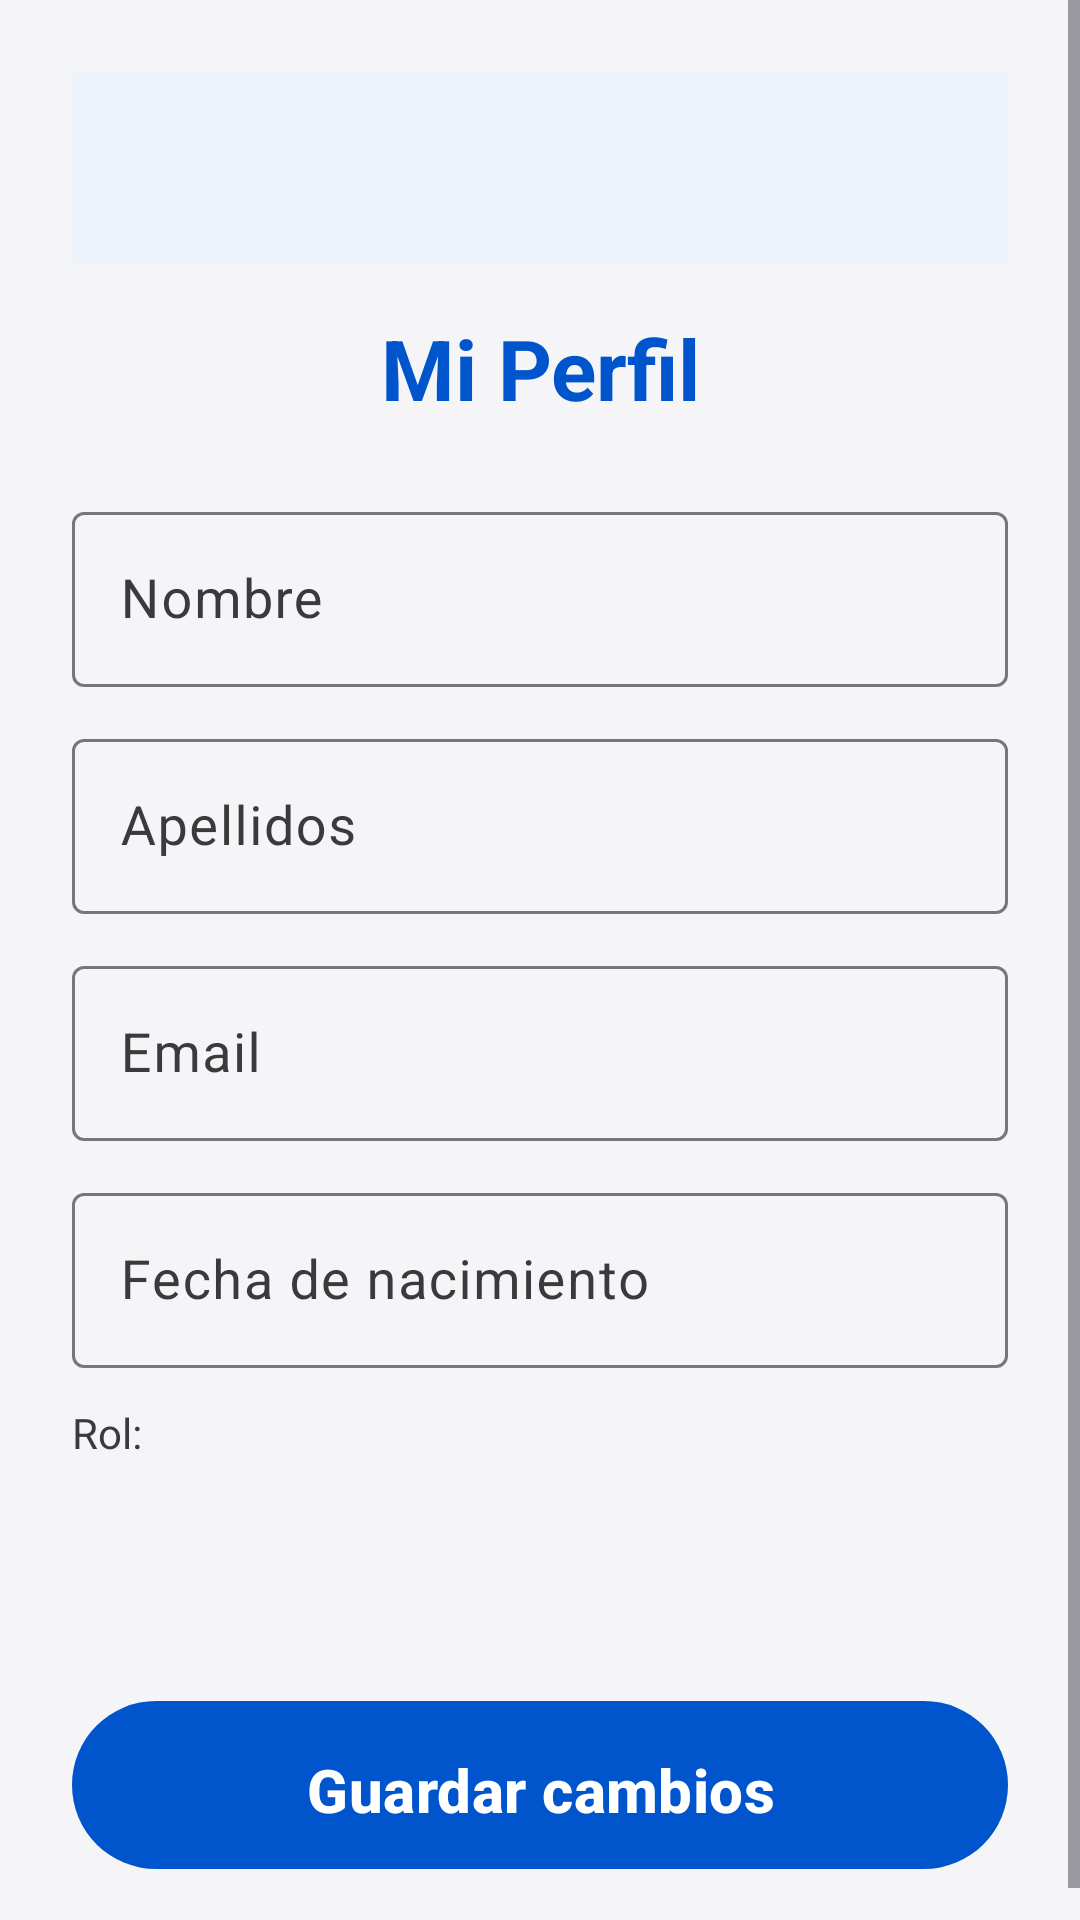

This screen was rendered from an Android layout file. Write that file and the resources it references.
<!-- AndroidManifest.xml: application theme Theme.MiAplicacion.Anim -->
<!-- res/layout/activity_perfil.xml -->
<?xml version="1.0" encoding="utf-8"?>
<ScrollView xmlns:android="http://schemas.android.com/apk/res/android"
    xmlns:app="http://schemas.android.com/apk/res-auto"
    xmlns:tools="http://schemas.android.com/tools"
    android:layout_width="match_parent"
    android:layout_height="match_parent"
    android:background="@color/background"
    android:fillViewport="true"
    tools:context=".PerfilActivity">

    <androidx.constraintlayout.widget.ConstraintLayout
        android:id="@+id/textArea"
        android:layout_width="match_parent"
        android:layout_height="wrap_content"
        android:padding="24dp">

        <com.google.android.material.appbar.MaterialToolbar
            android:id="@+id/toolbar"
            android:layout_width="0dp"
            android:layout_height="?attr/actionBarSize"
            android:background="?attr/colorSurface"
            android:elevation="2dp"
            app:layout_constraintEnd_toEndOf="parent"
            app:layout_constraintStart_toStartOf="parent"
            app:layout_constraintTop_toTopOf="parent" />

        <TextView
            android:id="@+id/tituloPerfil"
            android:layout_width="0dp"
            android:layout_height="wrap_content"
            android:layout_marginTop="16dp"
            android:fontFamily="sans-serif"
            android:gravity="center"
            android:text="Mi Perfil"
            android:textColor="@color/primary"
            android:textSize="28sp"
            android:textStyle="bold"
            app:layout_constraintEnd_toEndOf="parent"
            app:layout_constraintStart_toStartOf="parent"
            app:layout_constraintTop_toBottomOf="@+id/toolbar" />

        <com.google.android.material.textfield.TextInputLayout
            android:id="@+id/layoutNombre"
            android:layout_width="0dp"
            android:layout_height="wrap_content"
            android:layout_marginTop="24dp"
            android:hint="Nombre"
            app:endIconMode="none"
            app:layout_constraintEnd_toEndOf="parent"
            app:layout_constraintStart_toStartOf="parent"
            app:layout_constraintTop_toBottomOf="@+id/tituloPerfil">

            <com.google.android.material.textfield.TextInputEditText
                android:id="@+id/txtNombre"
                android:layout_width="match_parent"
                android:layout_height="wrap_content"
                android:autofillHints="name"
                android:contentDescription="Nombre"
                android:fontFamily="sans-serif"
                android:inputType="textPersonName"
                android:textSize="18sp" />
        </com.google.android.material.textfield.TextInputLayout>

        <com.google.android.material.textfield.TextInputLayout
            android:id="@+id/layoutApellidos"
            android:layout_width="0dp"
            android:layout_height="wrap_content"
            android:layout_marginTop="12dp"
            android:hint="Apellidos"
            app:endIconMode="none"
            app:layout_constraintEnd_toEndOf="parent"
            app:layout_constraintStart_toStartOf="parent"
            app:layout_constraintTop_toBottomOf="@+id/layoutNombre">

            <com.google.android.material.textfield.TextInputEditText
                android:id="@+id/txtApellidos"
                android:layout_width="match_parent"
                android:layout_height="wrap_content"
                android:autofillHints="familyName"
                android:contentDescription="Apellidos"
                android:fontFamily="sans-serif"
                android:inputType="textPersonName"
                android:textSize="18sp" />
        </com.google.android.material.textfield.TextInputLayout>

        <com.google.android.material.textfield.TextInputLayout
            android:id="@+id/layoutEmail"
            android:layout_width="0dp"
            android:layout_height="wrap_content"
            android:layout_marginTop="12dp"
            android:hint="Email"
            app:endIconMode="none"
            app:layout_constraintEnd_toEndOf="parent"
            app:layout_constraintStart_toStartOf="parent"
            app:layout_constraintTop_toBottomOf="@+id/layoutApellidos">

            <com.google.android.material.textfield.TextInputEditText
                android:id="@+id/txtEmail"
                android:layout_width="match_parent"
                android:layout_height="wrap_content"
                android:autofillHints="emailAddress"
                android:contentDescription="Correo electrónico"
                android:fontFamily="sans-serif"
                android:inputType="textEmailAddress"
                android:textSize="18sp" />
        </com.google.android.material.textfield.TextInputLayout>

        <com.google.android.material.textfield.TextInputLayout
            android:id="@+id/layoutFecha"
            android:layout_width="0dp"
            android:layout_height="wrap_content"
            android:layout_marginTop="12dp"
            android:hint="Fecha de nacimiento"
            app:endIconMode="none"
            app:layout_constraintEnd_toEndOf="parent"
            app:layout_constraintStart_toStartOf="parent"
            app:layout_constraintTop_toBottomOf="@+id/layoutEmail">

            <com.google.android.material.textfield.TextInputEditText
                android:id="@+id/txtFechaNacimiento"
                android:layout_width="match_parent"
                android:layout_height="wrap_content"
                android:autofillHints="birthDateFull"
                android:contentDescription="Fecha de nacimiento"
                android:fontFamily="sans-serif"
                android:inputType="date"
                android:textSize="18sp" />
        </com.google.android.material.textfield.TextInputLayout>

        <TextView
            android:id="@+id/lblRol"
            android:layout_width="0dp"
            android:layout_height="wrap_content"
            android:layout_marginTop="12dp"
            android:text="Rol:"
            android:textColor="@color/on_surface_variant"
            android:textSize="14sp"
            app:layout_constraintEnd_toEndOf="parent"
            app:layout_constraintStart_toStartOf="parent"
            app:layout_constraintTop_toBottomOf="@+id/layoutFecha" />

        <Spinner
            android:id="@+id/spinnerRol"
            android:layout_width="0dp"
            android:layout_height="48dp"
            android:layout_marginTop="4dp"
            android:background="@drawable/bg_spinner"
            android:contentDescription="Selecciona tu rol"
            android:paddingHorizontal="12dp"
            android:textSize="16sp"
            app:layout_constraintEnd_toEndOf="parent"
            app:layout_constraintStart_toStartOf="parent"
            app:layout_constraintTop_toBottomOf="@+id/lblRol" />

        <Button
            android:id="@+id/btnGuardar"
            style="@style/AccesibleButton"
            android:layout_width="0dp"
            android:layout_height="64dp"
            android:layout_marginTop="24dp"
            android:contentDescription="Guardar cambios"
            android:text="Guardar cambios"
            app:layout_constraintEnd_toEndOf="parent"
            app:layout_constraintStart_toStartOf="parent"
            app:layout_constraintTop_toBottomOf="@+id/spinnerRol" />

    </androidx.constraintlayout.widget.ConstraintLayout>
</ScrollView>
<!-- resources referenced by this layout -->
<resources>
  <color name="background">#F5F5F7</color>
  <color name="on_surface_variant">#3A3A3C</color>
  <color name="primary">#0055CC</color>
  <style name="AccesibleButton">
          <item name="android:minHeight">64dp</item>
          <item name="android:minWidth">240dp</item>
          <item name="android:textSize">20sp</item>
          <item name="android:textStyle">bold</item>
          <item name="android:padding">16dp</item>
          <item name="android:textAllCaps">false</item>
      </style>
  <style name="Theme.MiAplicacion.Anim" parent="Theme.MiAplicacion">
          <item name="android:activityOpenEnterAnimation">@anim/slide_in_right</item>
          <item name="android:activityOpenExitAnimation">@anim/slide_out_left</item>
          <item name="android:activityCloseEnterAnimation">@anim/slide_in_left</item>
          <item name="android:activityCloseExitAnimation">@anim/slide_out_right</item>
      </style>
  <style name="Theme.MiAplicacion" parent="Base.Theme.MiAplicacion" />
  <color name="on_primary">#FFFFFF</color>
  <color name="primary_dark">#003D99</color>
  <color name="secondary">#1E8E3E</color>
  <color name="on_secondary">#FFFFFF</color>
  <color name="surface">#FFFFFF</color>
  <color name="on_surface">#000000</color>
  <color name="error">#D92D20</color>
  <color name="on_error">#FFFFFF</color>
  <style name="TextAppearance.HeadlineLarge" parent="TextAppearance.Material3.HeadlineLarge">
          <item name="android:fontFamily">sans-serif</item>
          <item name="android:textSize">36sp</item>
          <item name="android:textStyle">bold</item>
          <item name="android:letterSpacing">0</item>
          <item name="android:lineSpacingExtra">6dp</item>
      </style>
  <style name="TextAppearance.HeadlineMedium" parent="TextAppearance.Material3.HeadlineMedium">
          <item name="android:fontFamily">sans-serif</item>
          <item name="android:textSize">30sp</item>
          <item name="android:textStyle">bold</item>
          <item name="android:lineSpacingExtra">6dp</item>
      </style>
  <style name="TextAppearance.TitleMedium" parent="TextAppearance.Material3.TitleMedium">
          <item name="android:fontFamily">sans-serif</item>
          <item name="android:textSize">22sp</item>
          <item name="android:fontWeight">700</item>
          <item name="android:lineSpacingExtra">4dp</item>
      </style>
  <style name="TextAppearance.BodyLarge" parent="TextAppearance.Material3.BodyLarge">
          <item name="android:fontFamily">sans-serif</item>
          <item name="android:textSize">18sp</item>
          <item name="android:lineSpacingExtra">6dp</item>
      </style>
  <style name="TextAppearance.BodyMedium" parent="TextAppearance.Material3.BodyMedium">
          <item name="android:fontFamily">sans-serif</item>
          <item name="android:textSize">16sp</item>
          <item name="android:lineSpacingExtra">4dp</item>
      </style>
  <style name="TextAppearance.LabelLarge" parent="TextAppearance.Material3.LabelLarge">
          <item name="android:fontFamily">sans-serif</item>
          <item name="android:textSize">15sp</item>
          <item name="android:fontWeight">600</item>
      </style>
</resources>
